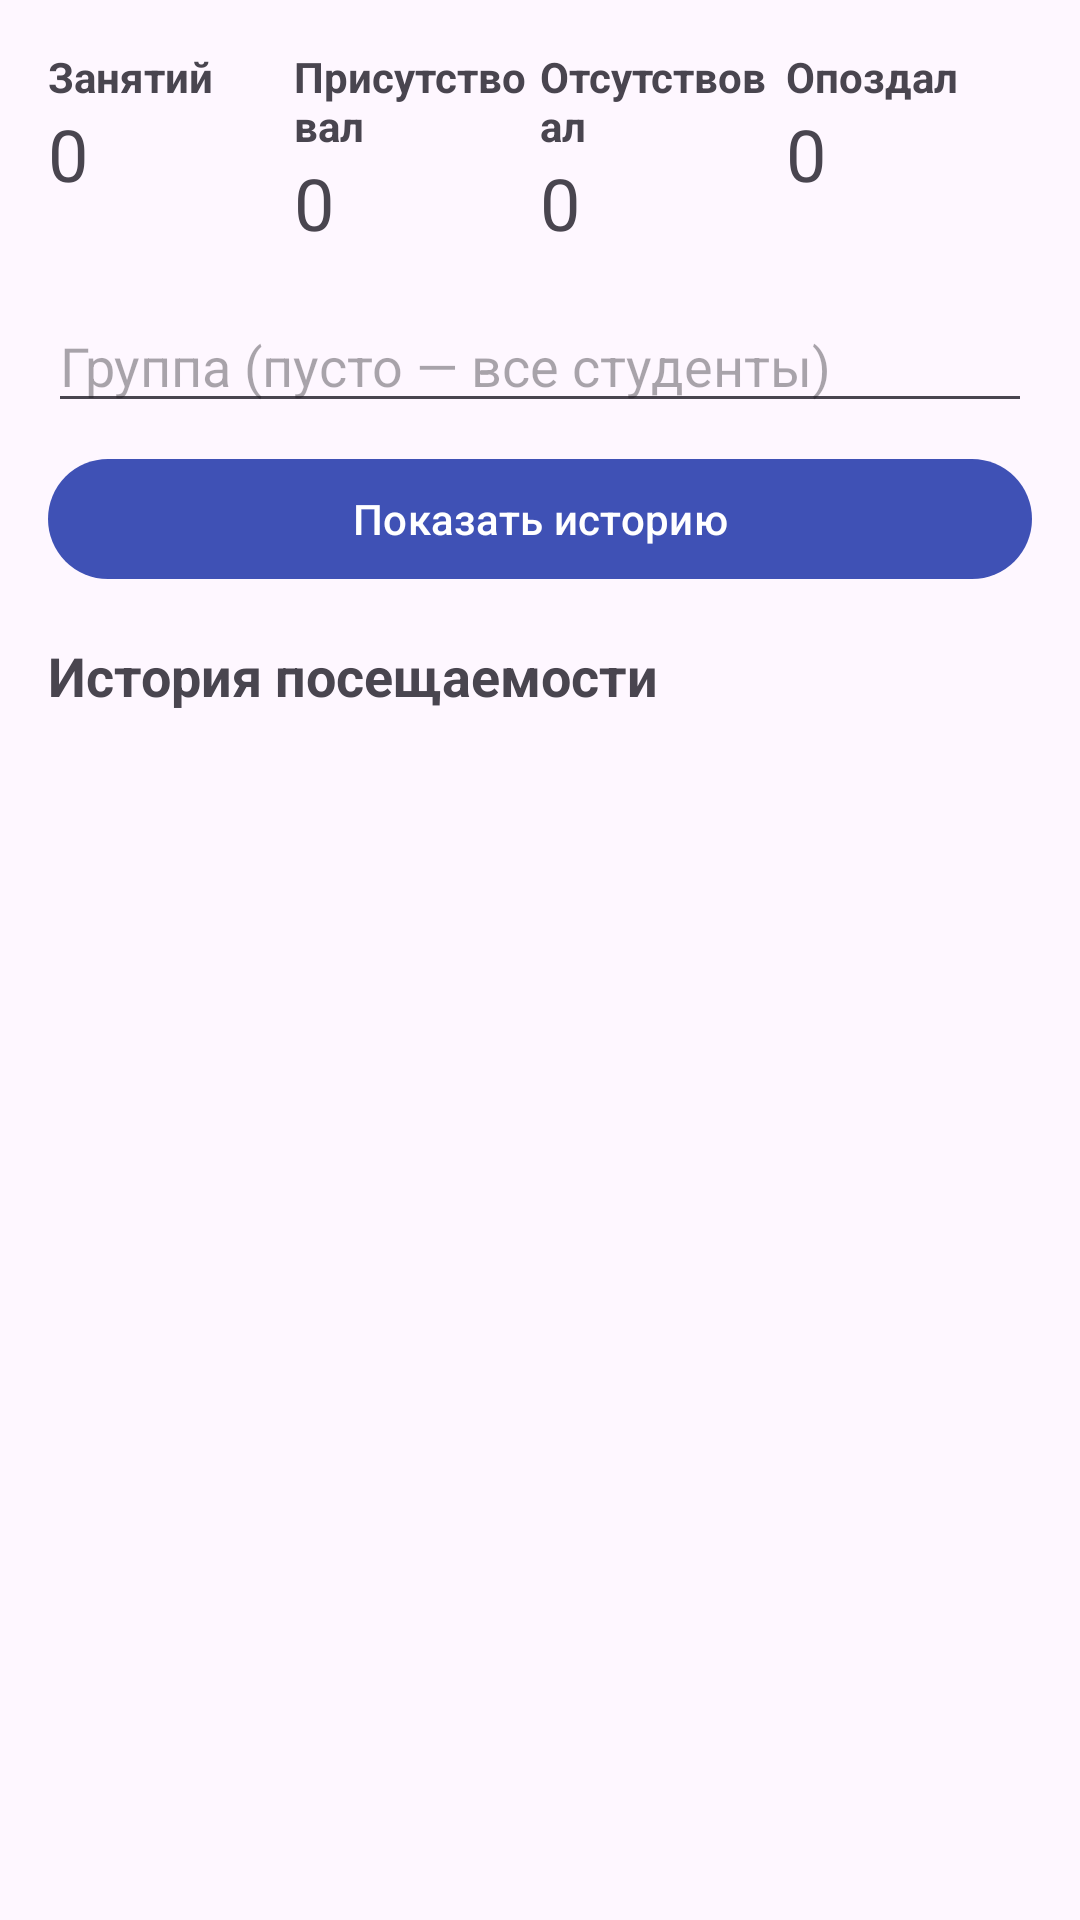

Layout XML and referenced resources for this Android screen:
<!-- AndroidManifest.xml: application theme Theme.AttendanceControl -->
<!-- res/layout/activity_statistics.xml -->
<?xml version="1.0" encoding="utf-8"?>
<LinearLayout xmlns:android="http://schemas.android.com/apk/res/android"
    android:layout_width="match_parent"
    android:layout_height="match_parent"
    android:orientation="vertical"
    android:padding="16dp">

    <LinearLayout
        android:layout_width="match_parent"
        android:layout_height="wrap_content"
        android:orientation="horizontal">

        <LinearLayout
            android:layout_width="0dp"
            android:layout_height="wrap_content"
            android:layout_weight="1"
            android:orientation="vertical">

            <TextView
                android:layout_width="wrap_content"
                android:layout_height="wrap_content"
                android:text="@string/label_total_lessons"
                android:textStyle="bold" />

            <TextView
                android:id="@+id/tvTotalLessons"
                android:layout_width="wrap_content"
                android:layout_height="wrap_content"
                android:text="0"
                android:textSize="24sp" />
        </LinearLayout>

        <LinearLayout
            android:layout_width="0dp"
            android:layout_height="wrap_content"
            android:layout_weight="1"
            android:orientation="vertical">

            <TextView
                android:layout_width="wrap_content"
                android:layout_height="wrap_content"
                android:text="@string/label_present"
                android:textStyle="bold" />

            <TextView
                android:id="@+id/tvPresent"
                android:layout_width="wrap_content"
                android:layout_height="wrap_content"
                android:text="0"
                android:textSize="24sp" />
        </LinearLayout>

        <LinearLayout
            android:layout_width="0dp"
            android:layout_height="wrap_content"
            android:layout_weight="1"
            android:orientation="vertical">

            <TextView
                android:layout_width="wrap_content"
                android:layout_height="wrap_content"
                android:text="@string/label_absent"
                android:textStyle="bold" />

            <TextView
                android:id="@+id/tvAbsent"
                android:layout_width="wrap_content"
                android:layout_height="wrap_content"
                android:text="0"
                android:textSize="24sp" />
        </LinearLayout>

        <LinearLayout
            android:layout_width="0dp"
            android:layout_height="wrap_content"
            android:layout_weight="1"
            android:orientation="vertical">

            <TextView
                android:layout_width="wrap_content"
                android:layout_height="wrap_content"
                android:text="@string/label_late"
                android:textStyle="bold" />

            <TextView
                android:id="@+id/tvLate"
                android:layout_width="wrap_content"
                android:layout_height="wrap_content"
                android:text="0"
                android:textSize="24sp" />
        </LinearLayout>
    </LinearLayout>

    <EditText
        android:id="@+id/etGroup"
        android:layout_width="match_parent"
        android:layout_height="wrap_content"
        android:layout_marginTop="16dp"
        android:hint="@string/hint_group_filter"
        android:inputType="text"
        android:singleLine="true" />

    <com.google.android.material.button.MaterialButton
        android:id="@+id/btnShowHistory"
        android:layout_width="match_parent"
        android:layout_height="wrap_content"
        android:layout_marginTop="8dp"
        android:text="@string/btn_show_history" />

    <TextView
        android:id="@+id/historyTitle"
        android:layout_width="wrap_content"
        android:layout_height="wrap_content"
        android:layout_marginTop="16dp"
        android:text="@string/history_title"
        android:textSize="18sp"
        android:textStyle="bold" />

    <TextView
        android:id="@+id/emptyView"
        android:layout_width="match_parent"
        android:layout_height="wrap_content"
        android:layout_marginTop="16dp"
        android:text="@string/empty_statistics"
        android:textAlignment="center"
        android:visibility="gone" />

    <androidx.recyclerview.widget.RecyclerView
        android:id="@+id/recyclerHistory"
        android:layout_width="match_parent"
        android:layout_height="0dp"
        android:layout_marginTop="8dp"
        android:layout_weight="1" />

</LinearLayout>
<!-- resources referenced by this layout -->
<resources>
  <string name="btn_show_history">Показать историю</string>
  <string name="empty_statistics">Нет данных. Отметьте посещаемость хотя бы раз.</string>
  <string name="hint_group_filter">Группа (пусто — все студенты)</string>
  <string name="history_title">История посещаемости</string>
  <string name="label_absent">Отсутствовал</string>
  <string name="label_late">Опоздал</string>
  <string name="label_present">Присутствовал</string>
  <string name="label_total_lessons">Занятий</string>
  <style name="Theme.AttendanceControl" parent="Theme.Material3.DayNight">
          <item name="colorPrimary">@color/primary</item>
          <item name="colorOnPrimary">@color/on_primary</item>
          <item name="colorPrimaryContainer">@color/primary_container</item>
          <item name="colorSecondary">@color/secondary</item>
          <item name="colorOnSecondary">@color/on_secondary</item>
          <item name="android:statusBarColor">@color/primary</item>
      </style>
  <color name="primary">#3F51B5</color>
  <color name="on_primary">#FFFFFF</color>
  <color name="primary_container">#E8EAF6</color>
  <color name="secondary">#00897B</color>
  <color name="on_secondary">#FFFFFF</color>
</resources>
